Run: headless pygame with SDL's dummy video driver; simulated clock (each Clock.tick advances the game by its frame time, no real sleeping); random seed 0; keys injected as events and as key.get_pressed() state; mouse plan: one left click at the window centre at the start of phase 2, then a move to the lower-right quarter at the start of phase 3.
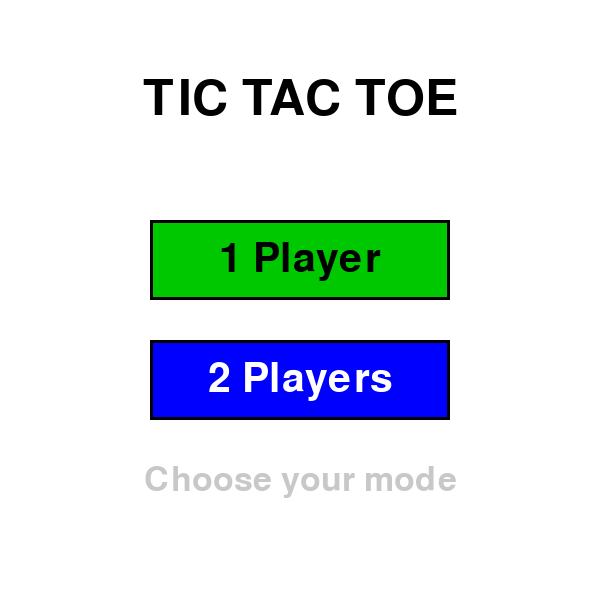
Frame 1 of 4 · flips 1–60 · no input
Frame 2 of 4 · flips 61–180 · clicked the window centre · tapped SPACE, RETURN · held RIGHT (→), D · screen unchanged from frame 1, image omitted
Frame 3 of 4 · flips 181–300 · moved the mouse to the lower-right quarter · held DOWN (↓), S · screen unchanged from frame 2, image omitted
Frame 4 of 4 · flips 301–420 · held LEFT (←), A, UP (↑), W · screen unchanged from frame 3, image omitted

The pygame program that drew these frames:

import pygame

# Initialize pygame
pygame.init()

# Constants (in English as requested)
WINDOW_SIZE = 600
CELL_SIZE = WINDOW_SIZE // 3  # Each cell is 200x200
LINE_COLOR = (0, 0, 0)  # Black
BG_COLOR = (255, 255, 255)  # White
LINE_WIDTH = 5
FPS = 60

# Colors
RED = (255, 0, 0)
BLUE = (0, 0, 255)
GREEN = (0, 200, 0)
GRAY = (200, 200, 200)
BLACK = (0, 0, 0)
DARK_GREEN = (0, 150, 0)
WHITE = (255, 255, 255)

# Initialize window
screen = pygame.display.set_mode((WINDOW_SIZE, WINDOW_SIZE))
pygame.display.set_caption("Tic Tac Toe")
clock = pygame.time.Clock()

# Font for text
font_large = pygame.font.Font(None, 74)
font_medium = pygame.font.Font(None, 60)
font_small = pygame.font.Font(None, 50)

# Game state variables
board = [""] * 9
current_player = "X"
game_over = False
winner = None
game_mode = None  # Will be "1P" or "2P"
game_state = "menu"  # Can be "menu" or "playing"

def draw_grid():
    """
    Draw the 3x3 grid on the screen
    """
    screen.fill(BG_COLOR)
    
    # Draw vertical lines
    for i in range(1, 3):
        pygame.draw.line(screen, LINE_COLOR, 
                        (i * CELL_SIZE, 0), 
                        (i * CELL_SIZE, WINDOW_SIZE), 
                        LINE_WIDTH)
    
    # Draw horizontal lines
    for i in range(1, 3):
        pygame.draw.line(screen, LINE_COLOR, 
                        (0, i * CELL_SIZE), 
                        (WINDOW_SIZE, i * CELL_SIZE), 
                        LINE_WIDTH)

def get_cell_from_mouse(pos):
    """
    Convert mouse position to cell index (0-8)
    
    Parameters:
    - pos: tuple (x, y) mouse position
    
    Returns:
    - int: cell index from 0 to 8
    
    Grid layout:
    0 | 1 | 2
    ---------
    3 | 4 | 5
    ---------
    6 | 7 | 8
    """
    x, y = pos
    col = x // CELL_SIZE  # 0, 1, or 2
    row = y // CELL_SIZE  # 0, 1, or 2
    cell_index = row * 3 + col
    return cell_index

def draw_symbols():
    """
    Draw X and O symbols on the board based on current board state
    """
    for i in range(9):
        if board[i] != "":
            # Calculate position
            row = i // 3
            col = i % 3
            center_x = col * CELL_SIZE + CELL_SIZE // 2
            center_y = row * CELL_SIZE + CELL_SIZE // 2
            
            if board[i] == "O":
                # Draw circle (O)
                pygame.draw.circle(screen, RED, 
                (center_x, center_y), 
                CELL_SIZE // 3, 
                LINE_WIDTH)
            
            elif board[i] == "X":
                # Draw cross (X) - two diagonal lines
                offset = CELL_SIZE // 3
                # Line from top-left to bottom-right
                pygame.draw.line(screen, BLUE,
                (center_x - offset, center_y - offset),
                (center_x + offset, center_y + offset),
                LINE_WIDTH)
                # Line from top-right to bottom-left
                pygame.draw.line(screen, BLUE,
                (center_x + offset, center_y - offset),
                (center_x - offset, center_y + offset),
                LINE_WIDTH)

def check_winner(board):
    """
    Check if there is a winner on the board
    
    Parameters:
    - board: list of 9 elements containing "", "X", or "O"
    
    Returns:
    - "X" if X wins
    - "O" if O wins
    - "Draw" if board is full and no winner
    - None if game is still ongoing
    """
    # All possible winning combinations
    winning_combinations = [
        [0, 1, 2],  # Top row
        [3, 4, 5],  # Middle row
        [6, 7, 8],  # Bottom row
        [0, 3, 6],  # Left column
        [1, 4, 7],  # Middle column
        [2, 5, 8],  # Right column
        [0, 4, 8],  # Diagonal top-left to bottom-right
        [2, 4, 6]   # Diagonal top-right to bottom-left
    ]
    
    # Check each winning combination
    for combo in winning_combinations:
        if (board[combo[0]] == board[combo[1]] == board[combo[2]] 
            and board[combo[0]] != ""):
            return board[combo[0]]  # Return "X" or "O"
    
    # Check for draw (board full)
    if "" not in board:
        return "Draw"
    
    # Game still ongoing
    return None

def draw_winner_message():
    """
    Display winner message and restart button
    
    Returns:
    - restart_button_rect: pygame.Rect for the restart button
    - menu_button_rect: pygame. Rect for the menu button
    """
    # Semi-transparent overlay
    overlay = pygame.Surface((WINDOW_SIZE, WINDOW_SIZE))
    overlay.set_alpha(200)  # Transparency
    overlay.fill((255, 255, 255))
    screen.blit(overlay, (0, 0))
    
    # Winner text
    if winner == "Draw":
        text = font_large.render("Draw!", True, BLACK)
    else:
        text = font_large.render(f"{winner} Wins!", True, DARK_GREEN)
    
    text_rect = text.get_rect(center=(WINDOW_SIZE // 2, WINDOW_SIZE // 2 - 80))
    screen.blit(text, text_rect)
    
    # Restart button
    restart_button_rect = pygame. Rect(150, 300, 300, 70)
    pygame.draw.rect(screen, GREEN, restart_button_rect)
    pygame.draw.rect(screen, BLACK, restart_button_rect, 3)  # Border
    
    restart_text = font_small.render("Restart", True, BLACK)
    restart_text_rect = restart_text.get_rect(center=restart_button_rect.center)
    screen.blit(restart_text, restart_text_rect)
    
    # Menu button
    menu_button_rect = pygame.Rect(150, 390, 300, 70)
    pygame.draw.rect(screen, GRAY, menu_button_rect)
    pygame.draw.rect(screen, BLACK, menu_button_rect, 3)  # Border
    
    menu_text = font_small.render("Menu", True, BLACK)
    menu_text_rect = menu_text.get_rect(center=menu_button_rect.center)
    screen.blit(menu_text, menu_text_rect)
    
    return restart_button_rect, menu_button_rect

def draw_menu():
    """
    Draw the main menu with 1 Player and 2 Players buttons
    
    Returns:
    - one_player_button: pygame.Rect for 1 player button
    - two_players_button: pygame.Rect for 2 players button
    """
    screen.fill(BG_COLOR)
    
    # Title
    title = font_large.render("TIC TAC TOE", True, BLACK)
    title_rect = title.get_rect(center=(WINDOW_SIZE // 2, 100))
    screen.blit(title, title_rect)
    
    # 1 Player button
    one_player_button = pygame.Rect(150, 220, 300, 80)
    pygame.draw.rect(screen, GREEN, one_player_button)
    pygame.draw.rect(screen, BLACK, one_player_button, 3)
    
    one_player_text = font_medium.render("1 Player", True, BLACK)
    one_player_text_rect = one_player_text.get_rect(center=one_player_button.center)
    screen.blit(one_player_text, one_player_text_rect)
    
    # 2 Players button
    two_players_button = pygame.Rect(150, 340, 300, 80)
    pygame.draw.rect(screen, BLUE, two_players_button)
    pygame.draw.rect(screen, BLACK, two_players_button, 3)
    
    two_players_text = font_medium.render("2 Players", True, WHITE)
    two_players_text_rect = two_players_text.get_rect(center=two_players_button.center)
    screen.blit(two_players_text, two_players_text_rect)
    
    # Subtitle
    subtitle = font_small. render("Choose your mode", True, GRAY)
    subtitle_rect = subtitle.get_rect(center=(WINDOW_SIZE // 2, 480))
    screen.blit(subtitle, subtitle_rect)
    
    return one_player_button, two_players_button

def reset_game():
    """
    Reset the game to initial state (keep same mode)
    """
    global board, current_player, game_over, winner
    board = [""] * 9
    current_player = "X"
    game_over = False
    winner = None
    print("Game reset!")

def return_to_menu():
    """
    Return to main menu and reset everything
    """
    global board, current_player, game_over, winner, game_mode, game_state
    board = [""] * 9
    current_player = "X"
    game_over = False
    winner = None
    game_mode = None
    game_state = "menu"
    print("Returned to menu")

# Main game loop
running = True
restart_button_rect = None
menu_button_rect = None
one_player_button = None
two_players_button = None

while running:
    # Event handling
    for event in pygame.event.get():
        if event.type == pygame.QUIT:
            running = False
        
        if event.type == pygame.MOUSEBUTTONDOWN:
            mouse_pos = event.pos
            
            # Menu state
            if game_state == "menu":
                if one_player_button and one_player_button.collidepoint(mouse_pos):
                    game_mode = "1P"
                    game_state = "playing"
                    print("1 Player mode selected")
                
                elif two_players_button and two_players_button.collidepoint(mouse_pos):
                    game_mode = "2P"
                    game_state = "playing"
                    print("2 Players mode selected")
            
            # Playing state
            elif game_state == "playing":
                # Check if game over buttons are clicked
                if game_over:
                    if restart_button_rect and restart_button_rect.collidepoint(mouse_pos):
                        reset_game()
                    
                    elif menu_button_rect and menu_button_rect.collidepoint(mouse_pos):
                        return_to_menu()
                
                # Regular game play
                else:
                    # Get cell index from mouse click
                    cell_index = get_cell_from_mouse(mouse_pos)
                    
                    # Check if cell is empty
                    if board[cell_index] == "":
                        board[cell_index] = current_player
                        print(f"Player {current_player} played at position {cell_index}")
                        print(f"Board: {board}")
                        
                        # Check for winner
                        result = check_winner(board)
                        if result:
                            game_over = True
                            winner = result
                            print(f"Game Over! Winner: {winner}")
                        else:
                            # Switch player
                            current_player = "O" if current_player == "X" else "X"
                            
                            # TODO: If 1P mode and current_player is O, call AI
                            # Will be implemented in Step 4
    
    # Drawing based on game state
    if game_state == "menu":
        one_player_button, two_players_button = draw_menu()
    
    elif game_state == "playing":
        draw_grid()
        draw_symbols()
        
        # Draw winner message if game is over
        if game_over:
            restart_button_rect, menu_button_rect = draw_winner_message()
    
    # Update display
    pygame.display.flip()
    clock.tick(FPS)

# Quit properly
pygame.quit()
